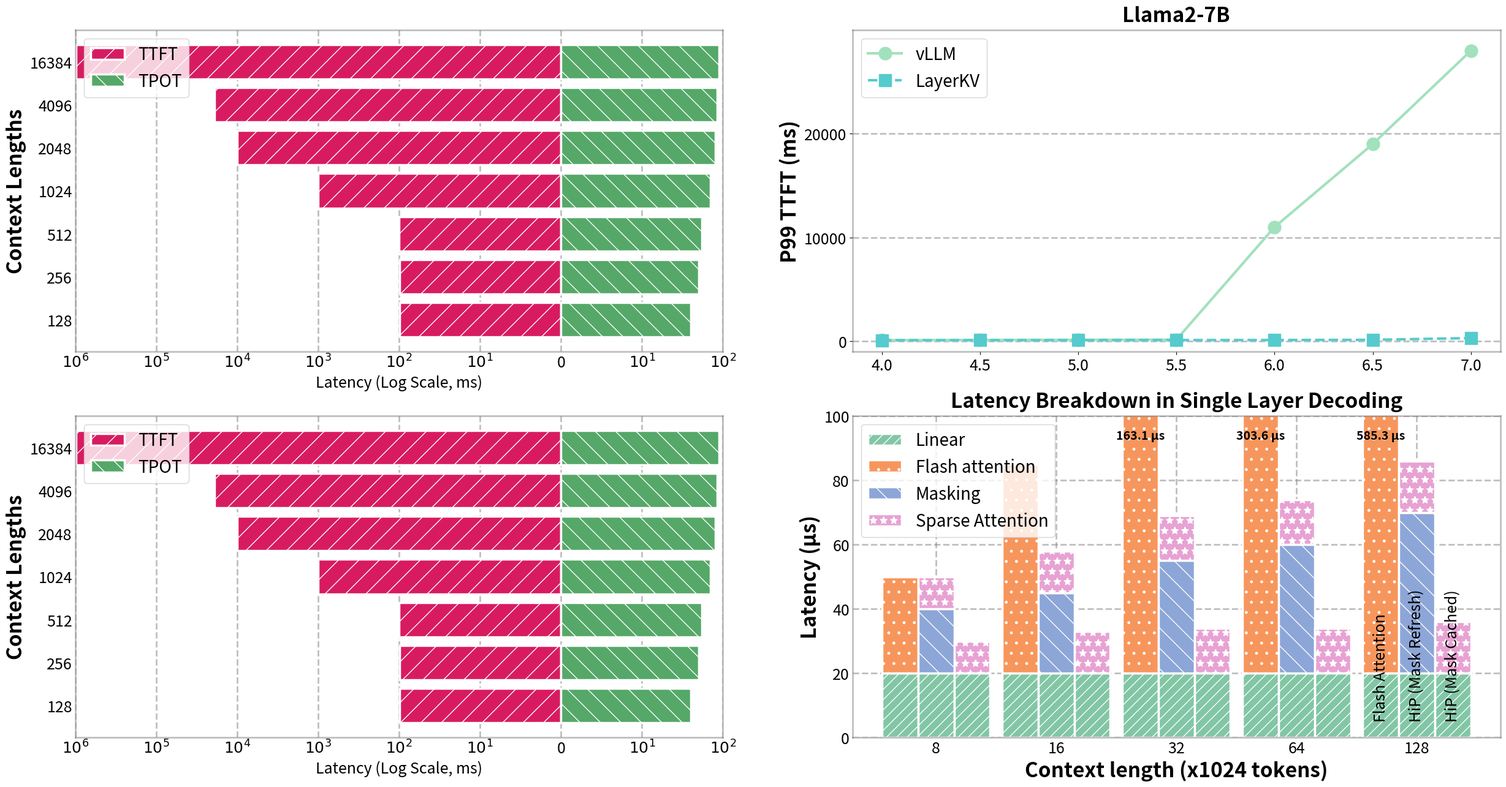

Write the Python code that produced this figure. (Note: this script raises an exception after producing the figure.)
import matplotlib.pyplot as plt
import numpy as np

# style
style = {
    "bar": {
        "edgecolor": "white",
        "linewidth": 2.5
    },
    "line": {
        "linewidth": 3, 
        "markersize": 15
    },
    "tick": {
        "fontsize": 18
    },
    "label": {
        "fontsize": 24,
        "weight": "bold"
    },
    "title": {
        "fontsize": 24,
        "weight": "bold",
        "pad": 10
    },
    "legend": {
        "fontsize": 20,
        "loc": "upper left"
    },
    "spine": {
        "color": "gray",
        "alpha": 0.5,
        "linestyle": "-",
        "linewidth": 2
    },
    "grid": {
        "color": "gray",
        "linestyle": "--",
        "linewidth": 2,
        "alpha": 0.5
    },
    "text": {
        "fontsize": 14,
        "weight": "bold"
    },
}

fig, axes = plt.subplots(2, 2, figsize=(30,15))

(ax1, ax2), (ax3, ax4) = axes

# 첫번째 그래프
colors1 = {
    'ttft': '#D81B60',
    'tpot': '#55A868',
}

hatches1 = {
    'ttft': '/',
    'tpot': '\\',
}

# ==== data ====
context_lengths = [128, 256, 512, 1024, 2048, 4096, 16384]
# x_ticks = [-1e6, -1e5, -1e4, -1e3, -1e2, -1e1, 0, 1e1, 1e2]
x_tick_labels = [r'$10^6$', r'$10^5$', r'$10^4$', r'$10^3$', r'$10^2$', r'$10^1$', '0', r'$10^1$', r'$10^2$']
           
ttft_latency = np.array([98, 99, 101, 1002, 10020, 19000, 978000])     # 왼쪽 (음수로 그릴 예정)
tpot_latency = np.array([40, 50, 55, 70, 80, 85, 90])     # 오른쪽

bar_height = 0.5
y_pos = np.arange(len(context_lengths))


# ==== 막대 그리기 ====
ttft_latency_log = np.log10(ttft_latency)
tpot_latency_log = np.log10(tpot_latency)
ax1.barh(y_pos, -ttft_latency_log,
        color=colors1['ttft'], hatch=hatches1['ttft'], **style["bar"],
        label='TTFT')
ax1.barh(y_pos, tpot_latency_log, 
        color=colors1['tpot'], hatch=hatches1['tpot'], **style["bar"],
        label='TPOT')

# ==== 눈금 및 축 설정 ====
ax1.set_yticks(y_pos)
ax1.set_yticklabels(context_lengths, **style["tick"])
ax1.set_ylabel('Context Lengths', **style["label"])

# ax1.set_xticks(x_ticks)
ax1.set_xlim(-np.log10(1e6), np.log10(1e2))  # x축 범위 설정
ax1.set_xticklabels(x_tick_labels, **style["tick"])
ax1.set_xlabel('Latency (Log Scale, ms)', fontsize=style["tick"]["fontsize"])

# ==== 눈금 제거 ====
ax1.tick_params(axis='x', which='both', length=0)
ax1.tick_params(axis='y', which='both', length=0)

# ==== 그리드 및 테두리 ====
ax1.xaxis.grid(True, **style["grid"])
ax1.set_axisbelow(True)

for spine in ax1.spines.values():
    spine.set_edgecolor(style["spine"]["color"])
    spine.set_alpha(style["spine"]["alpha"])
    spine.set_linewidth(style["spine"]["linewidth"])

# ==== 범례 ====
ax1.legend(**style["legend"])


# 두번째 그래프
colors = {
    'vllm': '#a2e1bd',
    'layerkv': '#55cbcd',
}

marker = {
    'vllm': 'o',
    'layerkv': 's',
}

linestyle = {
    'vllm': '-',
    'layerkv': '--',
}

# ==== sample data ====
vllm = np.array([100, 120, 130, 150, 11000, 19000, 28000])
layerkv = np.array([90, 95, 100, 105, 110, 130, 300])

x_label = np.array([4.0, 4.5, 5.0, 5.5, 6.0, 6.5, 7.0])
x = np.arange(len(x_label))

# ==== draw line ====
ax2.plot(x_label, vllm, **style["line"],
        marker=marker['vllm'], linestyle=linestyle['vllm'], color=colors['vllm'], 
        label="vLLM")
ax2.plot(x_label, layerkv, **style["line"],
        marker=marker['layerkv'], linestyle=linestyle['layerkv'], color=colors['layerkv'], 
        label="LayerKV")

# ==== draw tick and title ====
ax2.set_ylim(-1000, 30000)
ax2.set_yticks(np.arange(0, 30000, 10000))
ax2.tick_params(axis='y', labelsize=style["tick"]["fontsize"])
ax2.set_ylabel("P99 TTFT (ms)", **style["label"])

ax2.tick_params(axis='x', labelsize=style["tick"]["fontsize"])

ax2.set_title("Llama2-7B", **style["title"])

# ==== grid and spine ====
ax2.yaxis.grid(True, **style["grid"])
ax2.set_axisbelow(True)

for spine in ax2.spines.values():
    spine.set_edgecolor(style["spine"]["color"])
    spine.set_alpha(style["spine"]["alpha"])
    spine.set_linewidth(style["spine"]["linewidth"])

# ==== 범례 ====
ax2.legend(**style["legend"])


# 3번째 그래프
colors = {
    'ttft': '#D81B60',
    'tpot': '#55A868',
}

hatches = {
    'ttft': '/',
    'tpot': '\\',
}


# ==== data ====
context_lengths = [128, 256, 512, 1024, 2048, 4096, 16384]
x_tick_labels = [r'$10^6$', r'$10^5$', r'$10^4$', r'$10^3$', r'$10^2$', r'$10^1$', '0', r'$10^1$', r'$10^2$']
           
ttft_latency = np.array([98, 99, 101, 1002, 10020, 19000, 978000])     # 왼쪽 (음수로 그릴 예정)
tpot_latency = np.array([40, 50, 55, 70, 80, 85, 90])     # 오른쪽

bar_height = 0.5
y_pos = np.arange(len(context_lengths))


# ==== 막대 그리기 ====
ttft_latency_log = np.log10(ttft_latency)
tpot_latency_log = np.log10(tpot_latency)
ax3.barh(y_pos, -ttft_latency_log,
        color=colors['ttft'], hatch=hatches['ttft'], **style["bar"],
        label='TTFT')
ax3.barh(y_pos, tpot_latency_log, 
        color=colors['tpot'], hatch=hatches['tpot'], **style["bar"],
        label='TPOT')

# ==== 눈금 및 축 설정 ====
ax3.set_yticks(y_pos)
ax3.set_yticklabels(context_lengths, **style["tick"])
ax3.set_ylabel('Context Lengths', **style["label"])

ax3.set_xlim(-np.log10(1e6), np.log10(1e2))  # x축 범위 설정
ax3.set_xticklabels(x_tick_labels, **style["tick"])
ax3.set_xlabel('Latency (Log Scale, ms)', fontsize=style["tick"]["fontsize"])

# ==== 눈금 제거 ====
ax3.tick_params(axis='x', which='both', length=0)
ax3.tick_params(axis='y', which='both', length=0)

# ==== 그리드 및 테두리 ====
ax3.xaxis.grid(True, **style["grid"])
ax3.set_axisbelow(True)

for spine in ax3.spines.values():
    spine.set_edgecolor(style["spine"]["color"])
    spine.set_alpha(style["spine"]["alpha"])
    spine.set_linewidth(style["spine"]["linewidth"])

# ==== 범례 ====
ax3.legend(**style["legend"])

# 4번째 그래프

colors = {
    'linear': '#82c6a5',
    'flash': '#f7965c',
    'masking': '#8da6d8',
    'sparse': '#e7a2d3'
}

hatches = {
    'linear': '//',
    'flash': '.',
    'masking': '\\',
    'sparse': '*'
}

# ==== 데이터 ====
context_lengths = ['8', '16', '32', '64', '128']
num_groups = len(context_lengths)
x = np.arange(num_groups)

linear = [20, 20, 20, 20, 20]
flash_attention = [30, 65, 143.1, 283.6, 565.3]
masking = [20, 25, 35, 40, 50]
sparse_attention = [10, 13, 14, 14, 16]

bar_width = 0.3

Max_value = 100

# ==== 막대 그리기 ====
offsets = [-1, 0, 1]
for idx, offset in enumerate(offsets):
    x_offset = x + offset * bar_width

    # Base: linear
    ax4.bar(x_offset, linear, width=bar_width,
           color=colors['linear'], hatch=hatches['linear'], **style["bar"], label='Linear' if idx == 0 else "") 

    # 추가 구성 요소
    if idx == 0:  # Flash Attention
        ax4.bar(x_offset, flash_attention, bottom=linear, width=bar_width, 
               color=colors['flash'], hatch=hatches['flash'], label='Flash attention', **style["bar"])
    elif idx == 1:  # Mask Refresh
        ax4.bar(x_offset, masking, bottom=linear, width=bar_width, 
               color=colors['masking'], hatch=hatches['masking'], label='Masking', **style["bar"])
        bottom2 = np.array(linear) + np.array(masking)
        ax4.bar(x_offset, sparse_attention, bottom=bottom2, width=bar_width, 
               color=colors['sparse'], hatch=hatches['sparse'], label='Sparse Attention', **style["bar"])
    elif idx == 2:  # Mask Cached
        ax4.bar(x_offset, sparse_attention, bottom=linear, width=bar_width, 
               color=colors['sparse'], hatch=hatches['sparse'], **style["bar"])

# ==== 텍스트 표시 ====
for i in range(num_groups):
    xpos = [x[i] + o * bar_width for o in offsets]
    totals = [
        linear[i] + flash_attention[i],
        linear[i] + masking[i] + sparse_attention[i],
        linear[i] + sparse_attention[i]
    ]
    for j in range(3):
        if totals[j] > Max_value:
            ax4.text(xpos[j], Max_value*0.92, f"{totals[j]:.1f} μs",
                    ha='center', va='bottom', **style["text"])

# ==== 라벨 추가 ====
final_idx = 4  # '128'
xpos_final = [x[final_idx] + o * bar_width for o in offsets]
labels_final = ['Flash Attention', 'HiP (Mask Refresh)', 'HiP (Mask Cached)']
for i in range(3):
    ax4.text(xpos_final[i], 5, labels_final[i],
            ha='center', va='bottom',
            rotation=90,
            fontsize=18)

# ==== 축 및 타이틀 설정 ====
ax4.set_xticks(x)
ax4.set_xticklabels(context_lengths, fontsize=style["tick"]["fontsize"])
ax4.tick_params(axis='y', labelsize=style["tick"]["fontsize"])

ax4.set_xlabel('Context length (x1024 tokens)', **style["label"])
ax4.set_ylabel('Latency (μs)', **style["label"])
ax4.set_title('Latency Breakdown in Single Layer Decoding', **style["title"])

# ==== 그리드 및 테두리 ====
ax4.set_ylim(top=100)
ax4.yaxis.grid(True, **style["grid"])
ax4.xaxis.grid(True, **style["grid"])
ax4.set_axisbelow(True)

for spine in ax4.spines.values():
    spine.set_edgecolor(style["spine"]["color"])
    spine.set_alpha(style["spine"]["alpha"])
    spine.set_linewidth(style["spine"]["linewidth"])

# ==== 눈금 제거 ====
ax4.tick_params(axis='x', which='both', length=0)
ax4.tick_params(axis='y', which='both', length=0)

# ==== 범례 ====
ax4.legend(**style["legend"])

plt.savefig('graph/multi.jpg', format='jpg', bbox_inches="tight")
